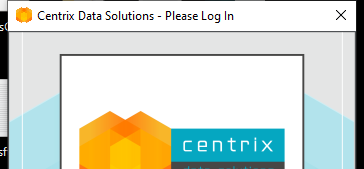
Task: Citrix Data Solutions Blue Prism
Workflow: InitAllApplications

Step 1: Launch Citrix App on 'frm_LoginScreen' (centrixdatasolutions.exe)
